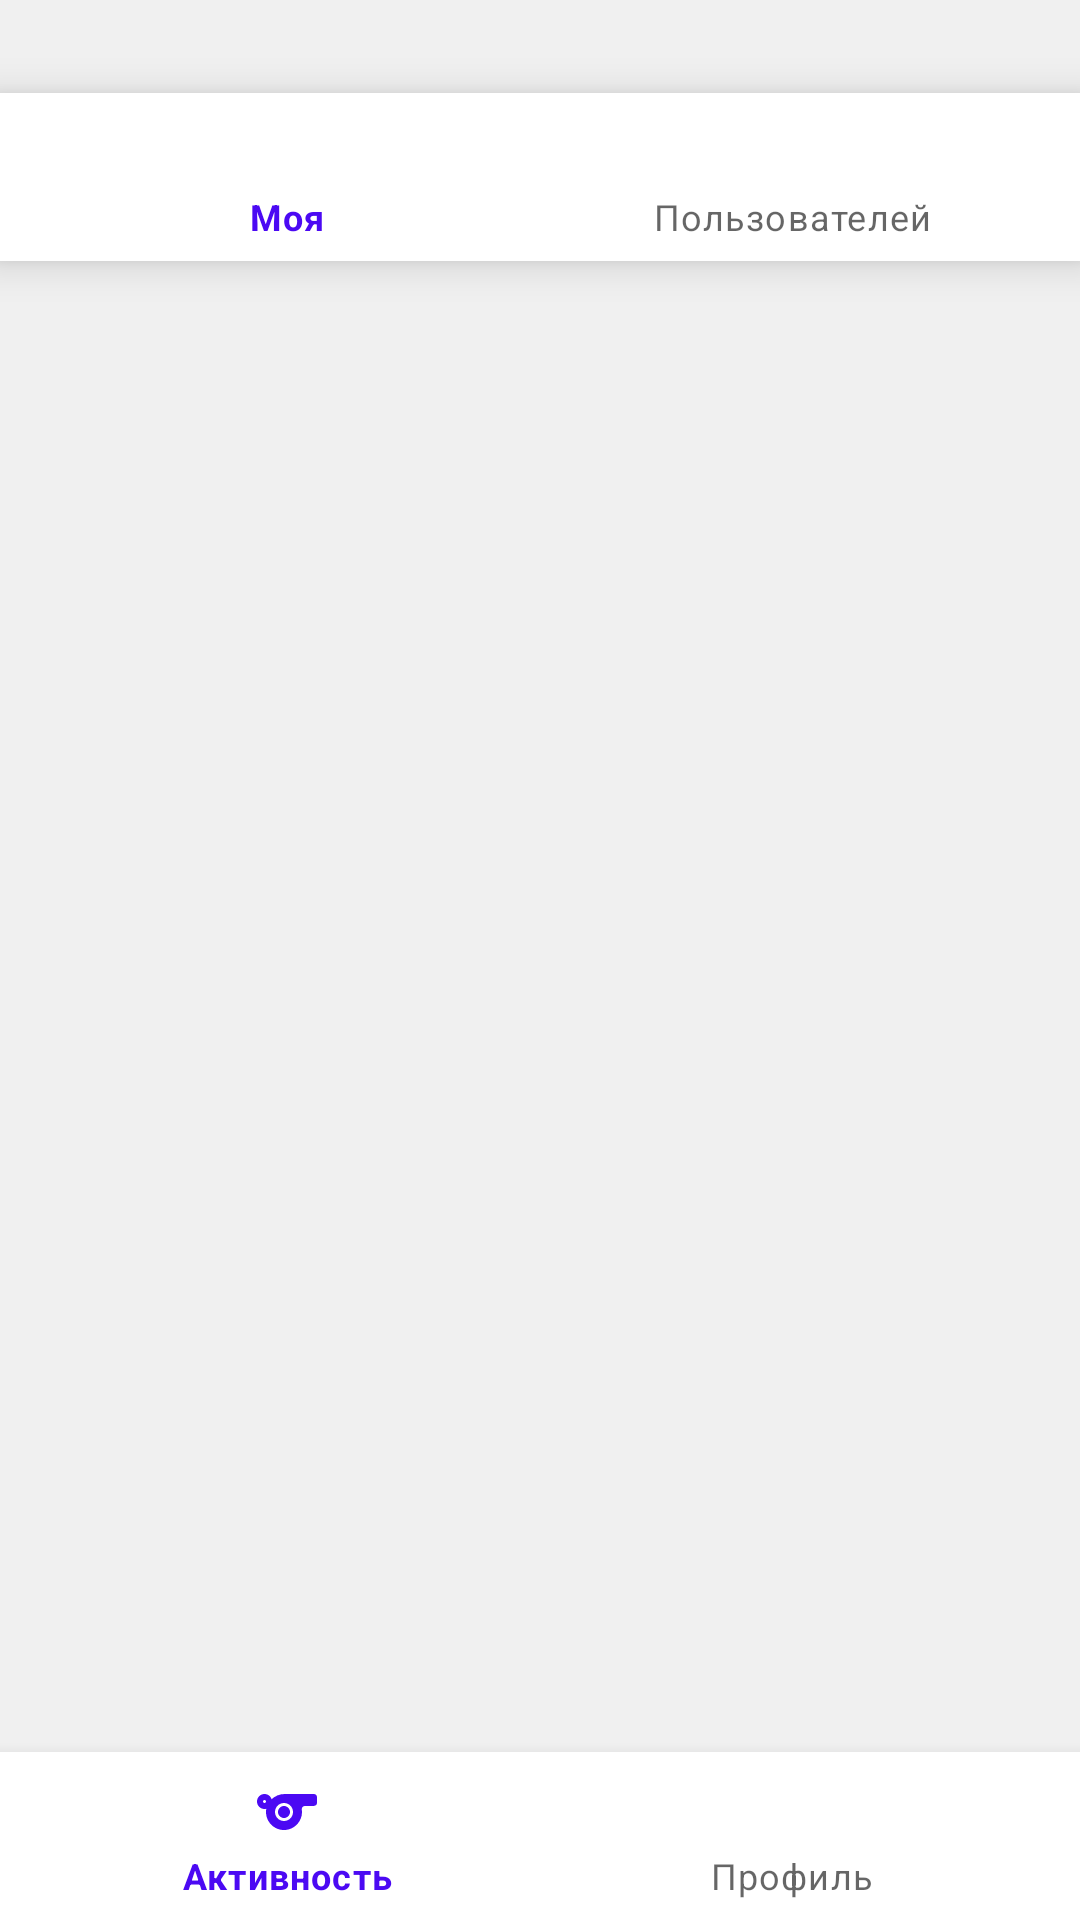

Android layout source for this screen:
<!-- AndroidManifest.xml: application theme AppTheme -->
<!-- res/layout/activity_emptystate.xml -->
<RelativeLayout xmlns:android="http://schemas.android.com/apk/res/android"
    xmlns:app="http://schemas.android.com/apk/res-auto"
    android:layout_width="match_parent"
    android:layout_height="match_parent"
    android:background="@color/lite_gray">

    <com.google.android.material.bottomnavigation.BottomNavigationView
        android:id="@+id/top_navigation"
        android:layout_width="match_parent"
        android:layout_height="wrap_content"
        android:layout_marginTop="31dp"
        android:background="@color/white"
        app:menu="@menu/top_nav_menu" />

    <View
        android:id="@+id/top_tab_indicator"
        android:layout_width="0dp"
        android:layout_height="0dp"
        android:layout_below="@id/top_navigation"
        android:background="@color/purple" />

    <androidx.fragment.app.FragmentContainerView
        android:id="@+id/fragment_container"
        android:layout_width="match_parent"
        android:layout_height="0dp"
        android:layout_above="@id/bottom_navigation"
        android:layout_below="@id/top_tab_indicator"
        android:layout_marginTop="8dp"
        android:layout_marginBottom="8dp" />

    <androidx.recyclerview.widget.RecyclerView
        android:id="@+id/recycler_view"
        android:layout_width="match_parent"
        android:layout_height="0dp"
        android:layout_above="@id/bottom_navigation"
        android:layout_below="@id/top_tab_indicator"
        android:layout_marginTop="8dp"
        android:layout_marginBottom="8dp" />

    <LinearLayout
        android:id="@+id/empty_state_message"
        android:layout_width="match_parent"
        android:layout_height="wrap_content"
        android:layout_centerInParent="true"
        android:gravity="center"
        android:orientation="vertical"
        android:visibility="gone">

        <TextView
            android:layout_width="wrap_content"
            android:layout_height="wrap_content"
            android:text="@string/time_to"
            android:textColor="@color/black"
            android:textSize="24sp"
            android:textStyle="bold" />

        <TextView
            android:layout_width="wrap_content"
            android:layout_height="wrap_content"
            android:text="@string/time_to_under"
            android:textColor="@color/black"
            android:textSize="16sp" />
    </LinearLayout>

    <Button
        android:id="@+id/add_activity_button"
        android:layout_width="96dp"
        android:layout_height="96dp"
        android:layout_alignParentEnd="true"
        android:layout_alignParentBottom="true"
        android:layout_marginEnd="16dp"
        android:layout_marginBottom="80dp"
        android:background="@drawable/fab" />

    <com.google.android.material.bottomnavigation.BottomNavigationView
        android:id="@+id/bottom_navigation"
        android:layout_width="match_parent"
        android:layout_height="wrap_content"
        android:layout_alignParentBottom="true"
        app:menu="@menu/bottom_nav_menu" />
</RelativeLayout>
<!-- resources referenced by this layout -->
<resources>
  <color name="black">#FF000000</color>
  <color name="lite_gray">#F0F0F0F0</color>
  <color name="purple">#4B09F3</color>
  <color name="white">#FFFFFFFF</color>
  <string name="time_to">Время потренить</string>
  <string name="time_to_under">Нажимай на кнопку ниже и начинаем трекать активность</string>
  <style name="AppTheme" parent="Theme.MaterialComponents.DayNight.NoActionBar">
          <item name="colorPrimary">@color/primary</item>
          <item name="colorPrimaryDark">@color/dark</item>
          <item name="colorAccent">@color/error</item>
      </style>
  <color name="primary">#4B09F3</color>
  <color name="dark">#101010</color>
  <color name="error">#B00020</color>
</resources>
